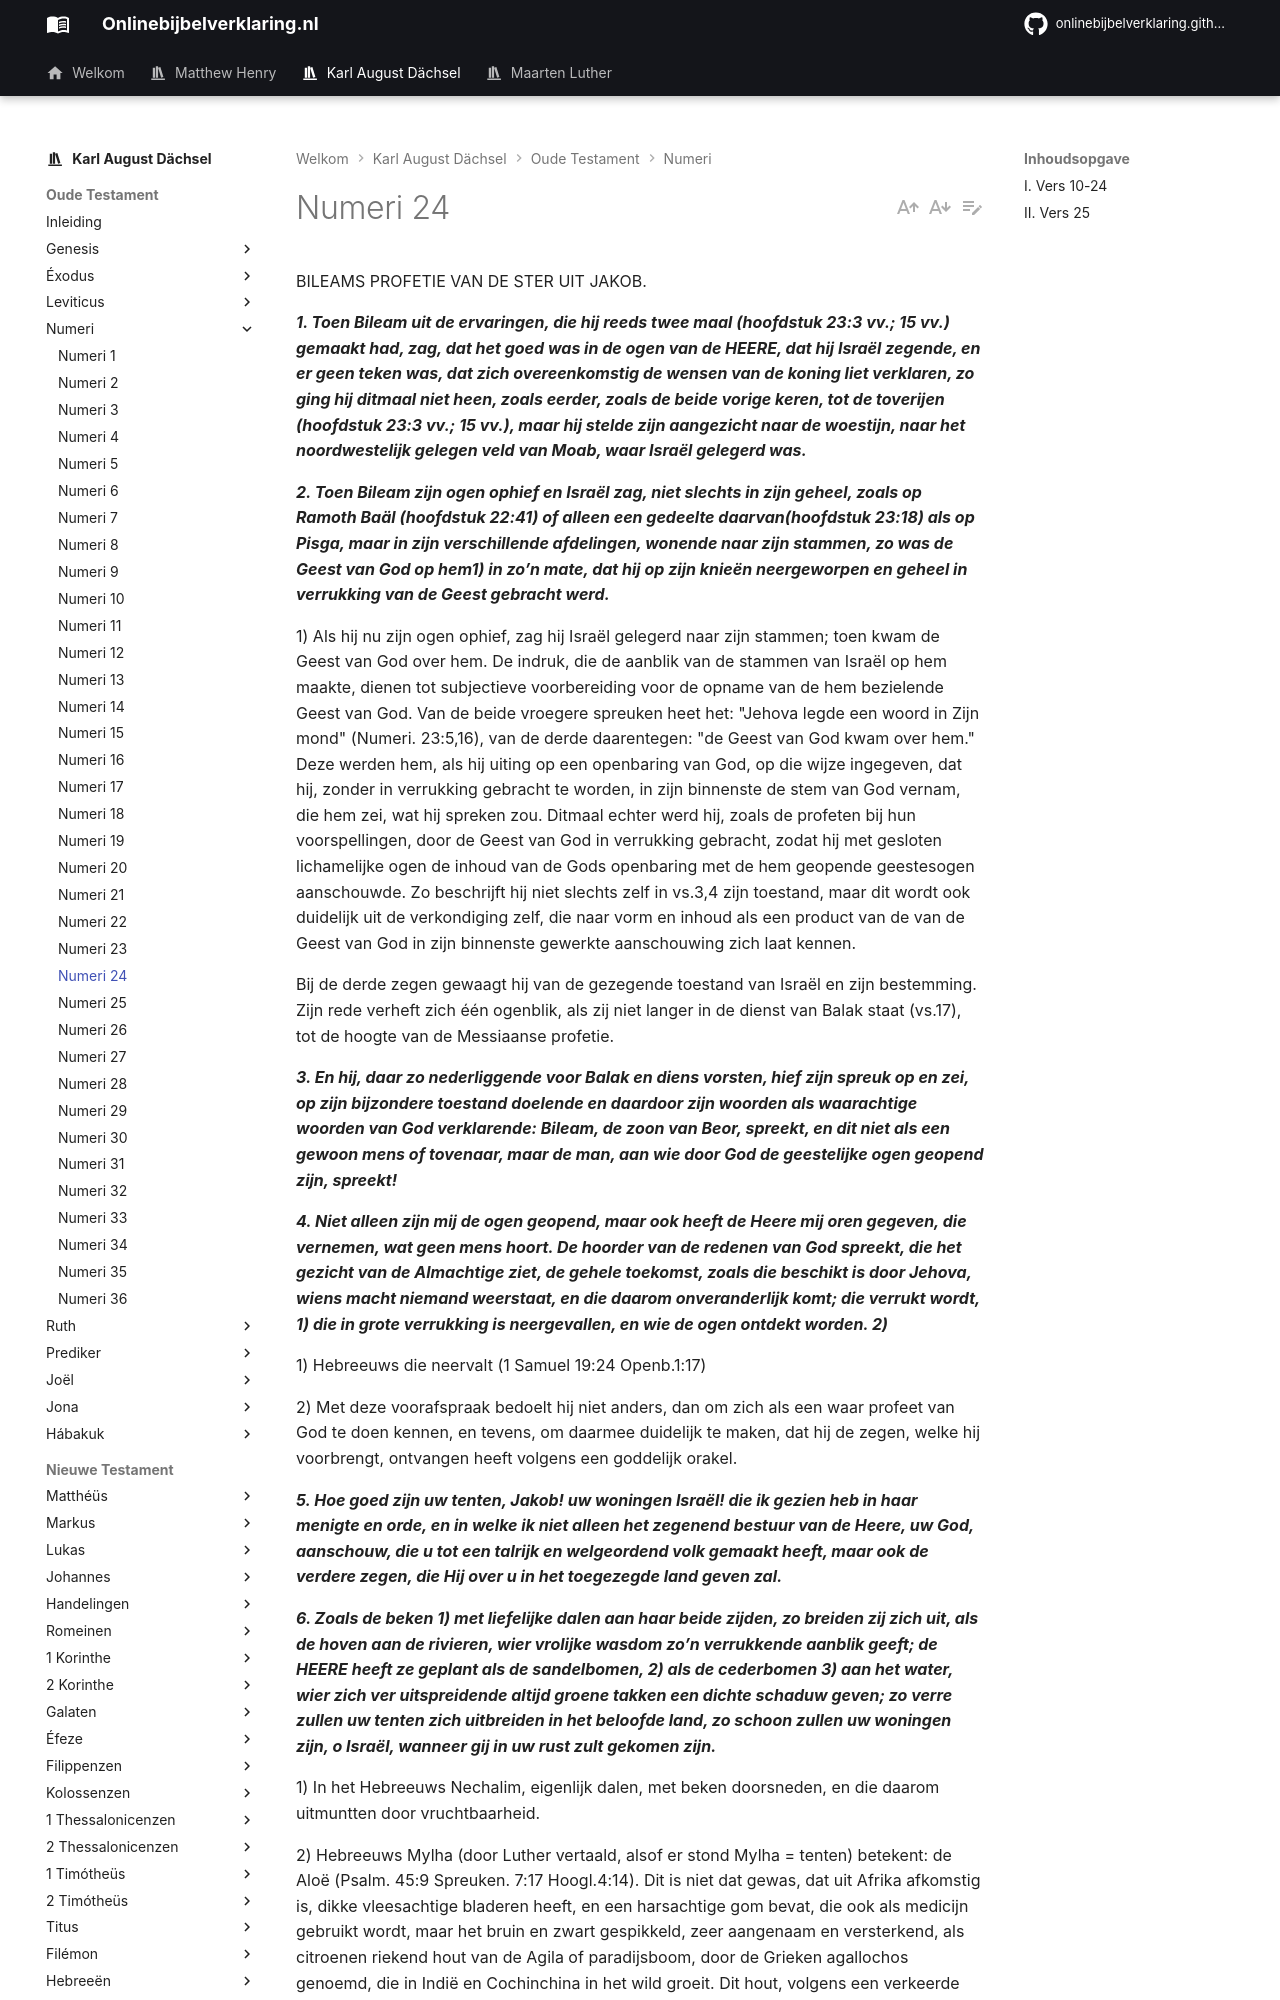

repository: onlinebijbelverklaring/dev-preview · page: karlaugustdachsel/Numeri/Numeri24/index.html · generator: mkdocs

BILEAMS PROFETIE VAN DE STER UIT JAKOB.

***1. Toen Bileam uit de ervaringen, die hij reeds twee maal (hoofdstuk 23:3 vv.; 15 vv.) gemaakt had, zag, dat het goed was in de ogen van de HEERE, dat hij Israël zegende, en er geen teken was, dat zich overeenkomstig de wensen van de koning liet verklaren, zo ging hij ditmaal niet heen, zoals eerder, zoals de beide vorige keren, tot de toverijen (hoofdstuk 23:3 vv.; 15 vv.), maar hij stelde zijn aangezicht naar de woestijn, naar het noordwestelijk gelegen veld van Moab, waar Israël gelegerd was.***

***2. Toen Bileam zijn ogen ophief en Israël zag, niet slechts in zijn geheel, zoals op Ramoth Baäl (hoofdstuk 22:41) of alleen een gedeelte daarvan(hoofdstuk 23:18) als op Pisga, maar in zijn verschillende afdelingen, wonende naar zijn stammen, zo was de Geest van God op hem1) in zo’n mate, dat hij op zijn knieën neergeworpen en geheel in verrukking van de Geest gebracht werd.***

1) Als hij nu zijn ogen ophief, zag hij Israël gelegerd naar zijn stammen; toen kwam de Geest van God over hem. De indruk, die de aanblik van de stammen van Israël op hem maakte, dienen tot subjectieve voorbereiding voor de opname van de hem bezielende Geest van God. Van de beide vroegere spreuken heet het: "Jehova legde een woord in Zijn mond" (Numeri. 23:5,16), van de derde daarentegen: "de Geest van God kwam over hem." Deze werden hem, als hij uiting op een openbaring van God, op die wijze ingegeven, dat hij, zonder in verrukking gebracht te worden, in zijn binnenste de stem van God vernam, die hem zei, wat hij spreken zou. Ditmaal echter werd hij, zoals de profeten bij hun voorspellingen, door de Geest van God in verrukking gebracht, zodat hij met gesloten lichamelijke ogen de inhoud van de Gods openbaring met de hem geopende geestesogen aanschouwde. Zo beschrijft hij niet slechts zelf in vs.3,4 zijn toestand, maar dit wordt ook duidelijk uit de verkondiging zelf, die naar vorm en inhoud als een product van de van de Geest van God in zijn binnenste gewerkte aanschouwing zich laat kennen.

Bij de derde zegen gewaagt hij van de gezegende toestand van Israël en zijn bestemming. Zijn rede verheft zich één ogenblik, als zij niet langer in de dienst van Balak staat (vs.17), tot de hoogte van de Messiaanse profetie.

***3. En hij, daar zo nederliggende voor Balak en diens vorsten, hief zijn spreuk op en zei, op zijn bijzondere toestand doelende en daardoor zijn woorden als waarachtige woorden van God verklarende: Bileam, de zoon van Beor, spreekt, en dit niet als een gewoon mens of tovenaar, maar de man, aan wie door God de geestelijke ogen geopend zijn, spreekt!***

***4. Niet alleen zijn mij de ogen geopend, maar ook heeft de Heere mij oren gegeven, die vernemen, wat geen mens hoort. De hoorder van de redenen van God spreekt, die het gezicht van de Almachtige ziet, de gehele toekomst, zoals die beschikt is door Jehova, wiens macht niemand weerstaat, en die daarom onveranderlijk komt; die verrukt wordt, 1) die in grote verrukking is neergevallen, en wie de ogen ontdekt worden. 2)***

1) Hebreeuws die neervalt (1 Samuel 19:24 Openb.1:17)

2) Met deze voorafspraak bedoelt hij niet anders, dan om zich als een waar profeet van God te doen kennen, en tevens, om daarmee duidelijk te maken, dat hij de zegen, welke hij voorbrengt, ontvangen heeft volgens een goddelijk orakel.

***5. Hoe goed zijn uw tenten, Jakob! uw woningen Israël! die ik gezien heb in haar menigte en orde, en in welke ik niet alleen het zegenend bestuur van de Heere, uw God, aanschouw, die u tot een talrijk en welgeordend volk gemaakt heeft, maar ook de verdere zegen, die Hij over u in het toegezegde land geven zal.***

***6. Zoals de beken 1) met liefelijke dalen aan haar beide zijden, zo breiden zij zich uit, als de hoven aan de rivieren, wier vrolijke wasdom zo’n verrukkende aanblik geeft; de HEERE heeft ze geplant als de sandelbomen, 2) als de cederbomen 3) aan het water, wier zich ver uitspreidende altijd groene takken een dichte schaduw geven; zo verre zullen uw tenten zich uitbreiden in het beloofde land, zo schoon zullen uw woningen zijn, o Israël, wanneer gij in uw rust zult gekomen zijn.***

1) In het Hebreeuws Nechalim, eigenlijk dalen, met beken doorsneden, en die daarom uitmuntten door vruchtbaarheid.

2) Hebreeuws Mylha (door Luther vertaald, alsof er stond Mylha = tenten) betekent: de Aloë (Psalm. 45:9 Spreuken. 7:17 Hoogl.4:14). Dit is niet dat gewas, dat uit Afrika afkomstig is, dikke vleesachtige bladeren heeft, en een harsachtige gom bevat, die ook als medicijn gebruikt wordt, maar het bruin en zwart gespikkeld, zeer aangenaam en versterkend, als citroenen riekend hout van de Agila of paradijsboom, door de Grieken agallochos genoemd, die in Indië en Cochinchina in het wild groeit. Dit hout, volgens een verkeerde vertaling van het Indische woord aghil ook adelaarshout genoemd, was bij de oude Oosterse volken het meest geschatte reukwerk; het werd, tot stof gemaakt, ook tot het inbalsemen van lijken gebruikt (Johannes 19:39). Het kwam door de handel ook naar Palestina en stond hoog in prijs; Salomo heeft deze boom ook in zijn lusttuinen gekweekt.
